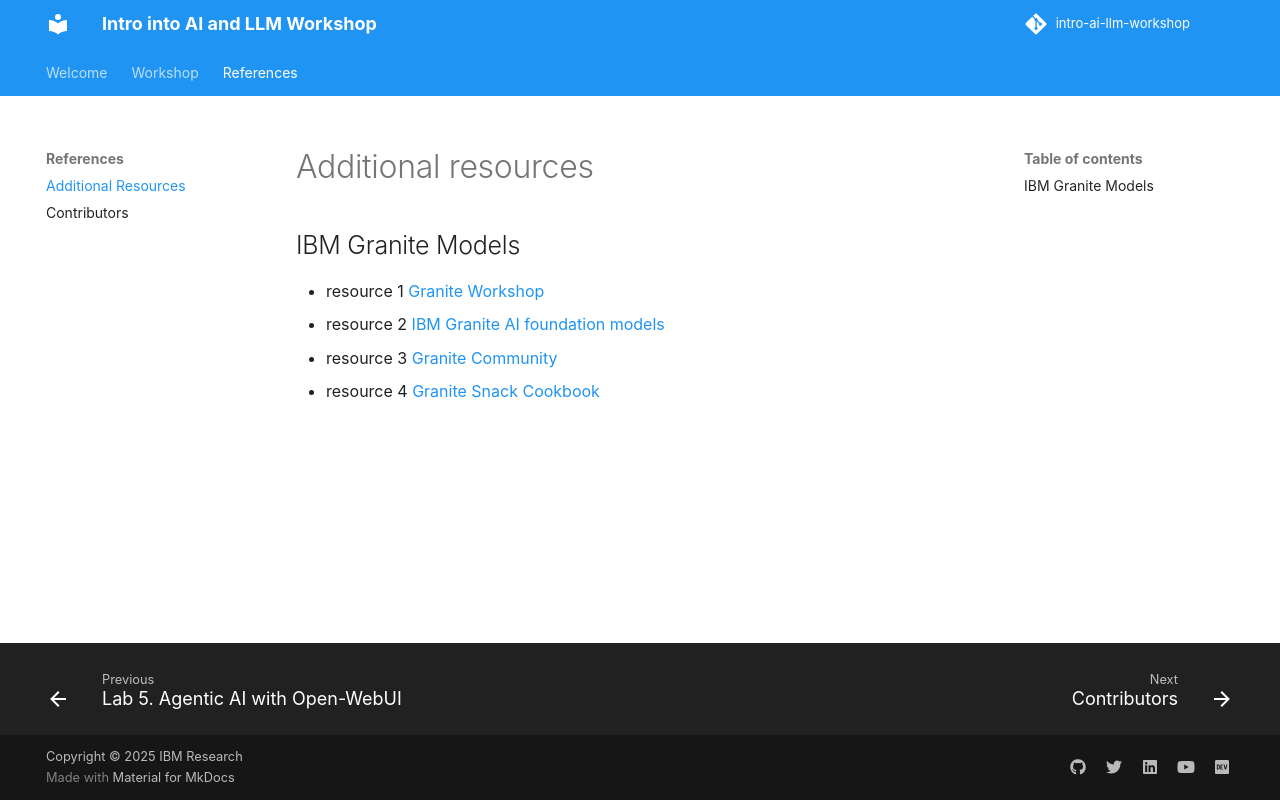

repository: IBM/intro-ai-llm-workshop · page: resources/RESOURCES/index.html · generator: mkdocs

# Additional resources

## IBM Granite Models

* resource 1 [Granite Workshop](https://ibm.github.io/granite-workshop/)
* resource 2 [IBM Granite AI foundation models](https://www.ibm.com/granite)
* resource 3 [Granite Community](https://ibm.biz/granite-community)
* resource 4 [Granite Snack Cookbook](https://github.com/ibm-granite-community/granite-snack-cookbook)
